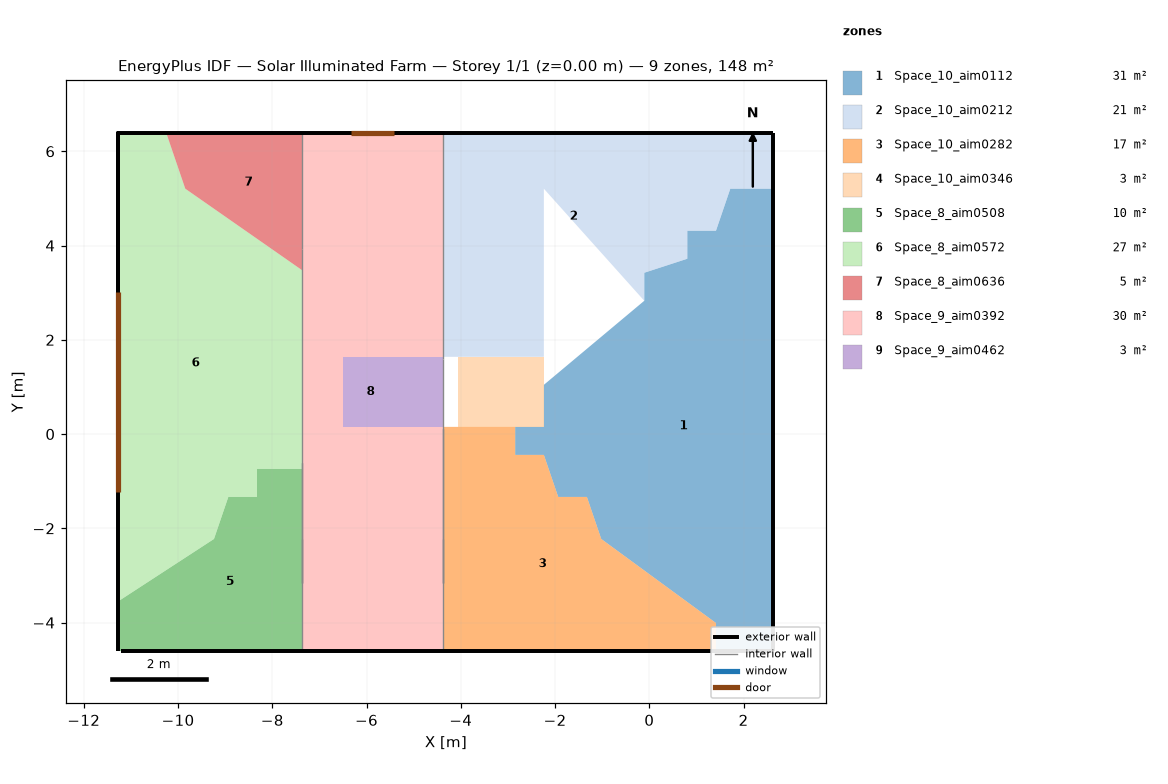
=== STOREY PLAN SPEC (per zone: floor XY polygon, exterior-wall plan segments, windows/doors) ===
zone 1: Space_10_aim0112  (31.4 m²)
  floor: (-2.85, -0.44) (-2.85, 0.15) (-2.24, 0.15) (-2.24, 1.04) (-0.11, 2.83) (-0.11, 3.42) (0.81, 3.72) (0.81, 4.31) (1.41, 4.31) (1.72, 5.21) (2.63, 5.21) (2.63, -4.60) (1.41, -4.60) (1.41, -4.01) (-1.02, -2.23) (-1.32, -1.33) (-1.93, -1.33) (-2.24, -0.44)
  exterior wall: (1.47, -4.60) – (2.63, -4.60)  [1.2 m]
  exterior wall: (2.63, -4.60) – (2.63, 5.26)  [9.9 m]
zone 2: Space_10_aim0212  (20.6 m²)
  floor: (-4.37, 1.64) (-4.37, 6.40) (2.63, 6.40) (2.63, 5.21) (1.72, 5.21) (1.41, 4.31) (0.81, 4.31) (0.81, 3.72) (-0.11, 3.42) (-0.11, 2.83) (-2.24, 5.21) (-2.24, 1.64)
  exterior wall: (2.63, 5.26) – (2.63, 6.40)  [1.1 m]
  exterior wall: (-4.37, 6.40) – (2.63, 6.40)  [7.0 m]
zone 3: Space_10_aim0282  (17.4 m²)
  floor: (-4.37, -4.60) (-4.37, 0.15) (-2.85, 0.15) (-2.85, -0.44) (-2.24, -0.44) (-1.93, -1.33) (-1.32, -1.33) (-1.02, -2.23) (1.41, -4.01) (1.41, -4.60)
  exterior wall: (-4.37, -4.60) – (1.47, -4.60)  [5.8 m]
zone 4: Space_10_aim0346  (2.7 m²)
  floor: (-4.06, 0.15) (-4.06, 1.64) (-2.24, 1.64) (-2.24, 0.15)
zone 5: Space_8_aim0508  (10.0 m²)
  floor: (-11.26, -4.60) (-11.26, -3.55) (-9.24, -2.23) (-8.93, -1.33) (-8.32, -1.33) (-8.32, -0.74) (-7.37, -0.74) (-7.37, -4.60)
  exterior wall: (-11.26, -4.60) – (-11.26, -3.46)  [1.1 m]
  exterior wall: (-11.21, -4.60) – (-7.37, -4.60)  [3.8 m]
  interior walls: 2
zone 6: Space_8_aim0572  (27.5 m²)
  floor: (-11.26, -3.55) (-11.26, 6.40) (-10.25, 6.40) (-9.85, 5.21) (-7.37, 3.48) (-7.37, -0.74) (-8.32, -0.74) (-8.32, -1.33) (-8.93, -1.33) (-9.24, -2.23)
  exterior wall: (-11.26, -3.46) – (-11.26, 6.40) – (-11.26, 3.03) – (-11.26, -1.24)  [17.5 m]
  exterior wall: (-11.26, -1.24) – (-11.26, 3.03)  [4.3 m]
    door: (-11.26, -1.23) – (-11.26, 3.02)  [9.1 m²]
  exterior wall: (-11.26, 6.40) – (-10.31, 6.40)  [1.0 m]
  interior walls: 1
zone 7: Space_8_aim0636  (5.3 m²)
  floor: (-10.25, 6.40) (-7.37, 6.40) (-7.37, 3.48) (-9.85, 5.21)
  exterior wall: (-10.31, 6.40) – (-7.37, 6.40)  [2.9 m]
  interior walls: 1
zone 8: Space_9_aim0392  (29.8 m²)
  floor: (-7.37, -4.60) (-7.37, 6.40) (-4.37, 6.40) (-4.37, 1.64) (-6.50, 1.64) (-6.50, 0.15) (-4.37, 0.15) (-4.37, -4.60)
  exterior wall: (-7.37, 6.40) – (-4.37, 6.40) – (-5.41, 6.40) – (-6.33, 6.40)  [5.0 m]
  exterior wall: (-6.33, 6.40) – (-5.41, 6.40)  [0.9 m]
    door: (-6.32, 6.40) – (-5.42, 6.40)  [1.0 m²]
  exterior wall: (-7.37, -4.60) – (-4.37, -4.60)  [3.0 m]
  interior walls: 3
zone 9: Space_9_aim0462  (3.2 m²)
  floor: (-6.50, 0.15) (-6.50, 1.64) (-4.37, 1.64) (-4.37, 0.15)
  interior walls: 1

=== DERIVED (storey summary) ===
Building: Solar Illuminated Farm
Storey: 1 of 1  (floor level z = 0.00 m)
Storey gross floor area: 148.0 m²
Zones on this storey: 9
  - Space_10_aim0112: floor 31.4 m²; exterior wall 11.0 m (60.7 m²); WWR 0.0%
  - Space_10_aim0212: floor 20.6 m²; exterior wall 8.1 m (44.8 m²); WWR 0.0%
  - Space_10_aim0282: floor 17.4 m²; exterior wall 5.8 m (32.1 m²); WWR 0.0%
  - Space_10_aim0346: floor 2.7 m²
  - Space_8_aim0508: floor 10.0 m²; exterior wall 5.0 m (27.5 m²); WWR 0.0%
  - Space_8_aim0572: floor 27.5 m²; exterior wall 22.7 m (59.5 m²); WWR 0.0%; 1 door(s)
  - Space_8_aim0636: floor 5.3 m²; exterior wall 2.9 m (16.2 m²); WWR 0.0%
  - Space_9_aim0392: floor 29.8 m²; exterior wall 8.9 m (33.0 m²); WWR 0.0%; 1 door(s)
  - Space_9_aim0462: floor 3.2 m²
Zone adjacency: (none detected)